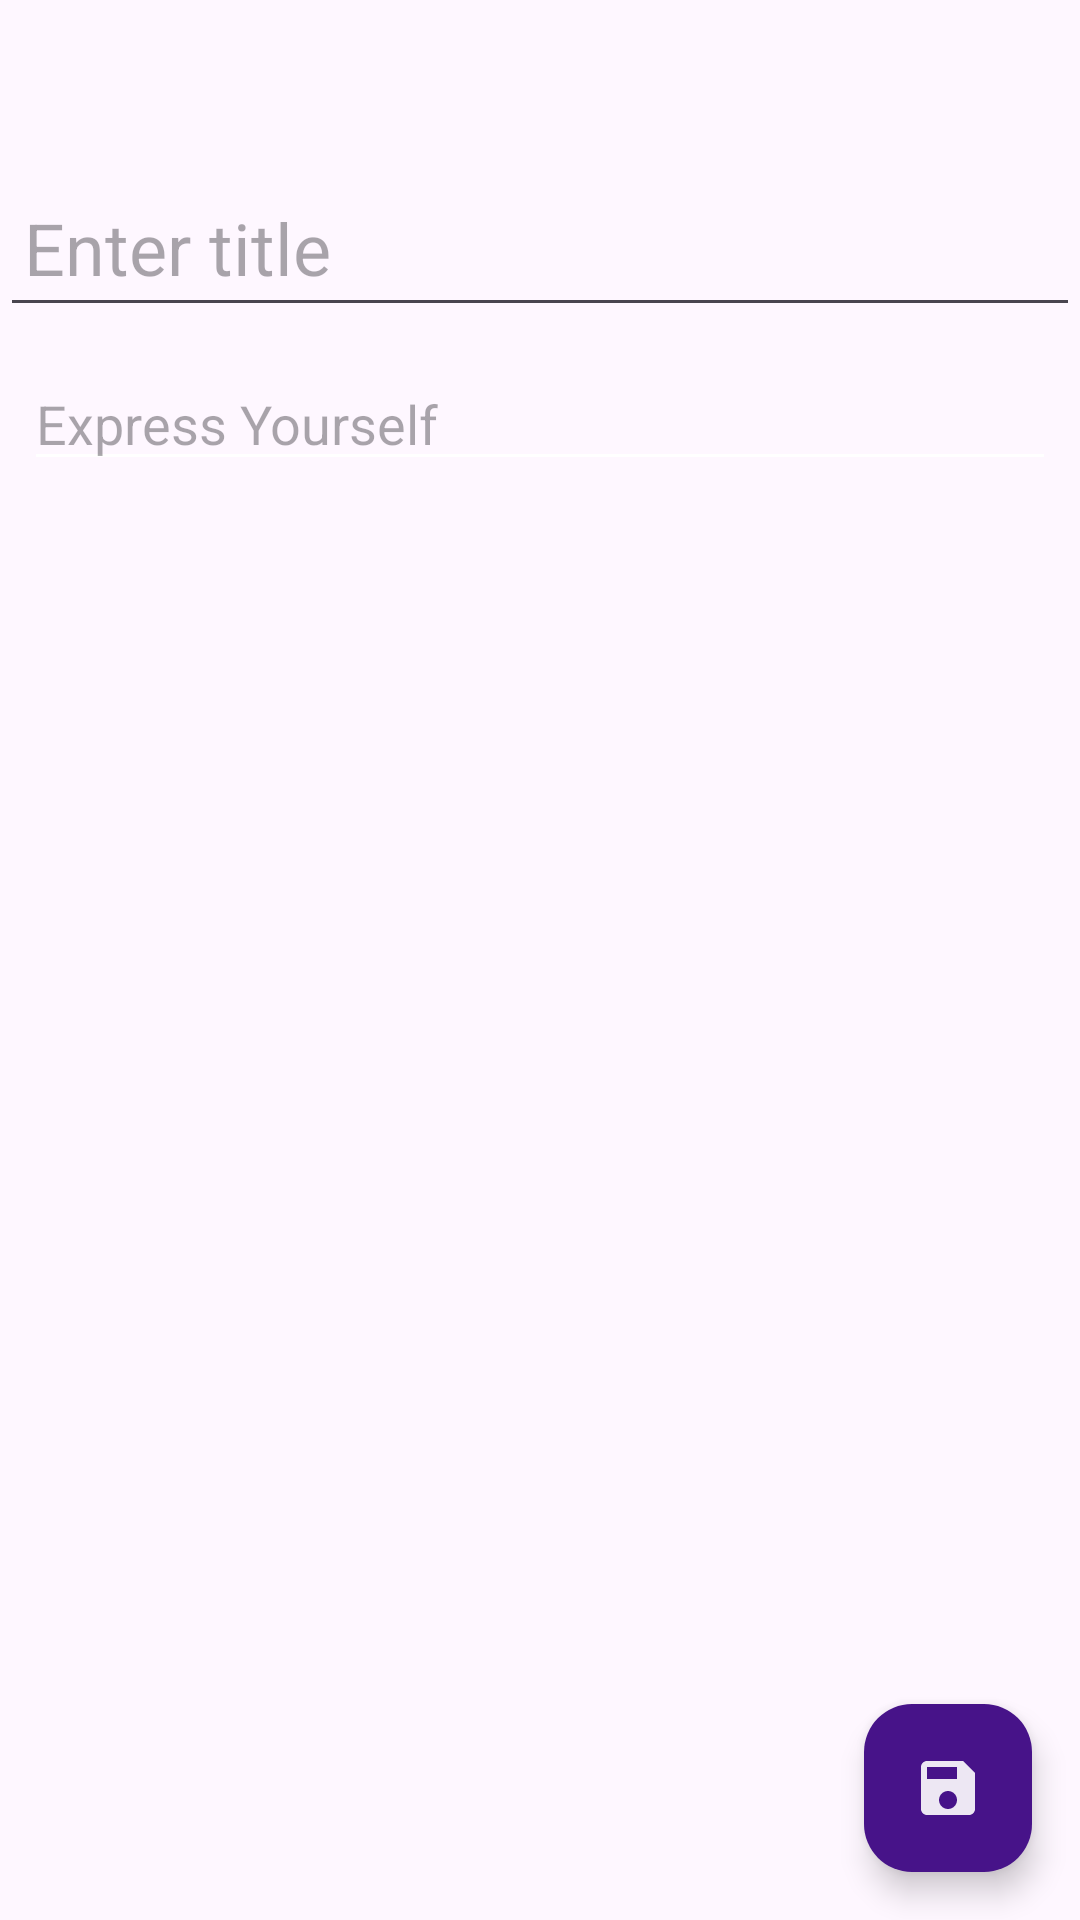

Write the Android layout XML for this screen, with the resource values it uses.
<!-- AndroidManifest.xml: application theme Theme.Room_Demorx -->
<!-- res/layout/fragment_details.xml -->
<?xml version="1.0" encoding="utf-8"?>
<androidx.constraintlayout.widget.ConstraintLayout xmlns:android="http://schemas.android.com/apk/res/android"
    xmlns:app="http://schemas.android.com/apk/res-auto"
    xmlns:tools="http://schemas.android.com/tools"
    android:layout_width="match_parent"
    android:layout_height="match_parent"
    tools:context=".DetailsFragment">

    <EditText
        android:id="@+id/diarytitledetailsfragmentedt"
        android:layout_width="match_parent"
        android:maxLines="1"
        android:layout_height="53dp"
        android:layout_marginTop="56dp"
        android:inputType="text"
        android:hint="Enter title"
        android:padding="8dp"
        android:textColor="#120000"
        android:textSize="24sp"
        app:layout_constraintEnd_toEndOf="parent"
        app:layout_constraintStart_toStartOf="parent"
        app:layout_constraintTop_toTopOf="parent" />

    <ScrollView
        android:layout_width="0dp"
        android:layout_height="0dp"
        android:layout_marginTop="10dp"
        app:layout_constraintBottom_toTopOf="@+id/save_btn"
        app:layout_constraintEnd_toEndOf="parent"
        app:layout_constraintStart_toStartOf="parent"
        app:layout_constraintTop_toBottomOf="@+id/diarytitledetailsfragmentedt">

        <EditText
            android:id="@+id/diarybodydetailsfragmentedt"
            android:layout_width="match_parent"
            android:layout_height="wrap_content"
            android:layout_marginStart="8dp"
            android:layout_marginEnd="8dp"

            android:backgroundTint="@color/white"
            android:hint="Express Yourself" />
    </ScrollView>

    <com.google.android.material.floatingactionbutton.FloatingActionButton

        android:id="@+id/save_btn"
        android:layout_width="wrap_content"
        android:layout_height="wrap_content"
        android:backgroundTint="@color/purple"
        android:src="@drawable/baseline_save_24"
        app:tint="@null"
        android:layout_marginEnd="16dp"
        android:layout_marginBottom="16dp"
        app:layout_constraintBottom_toBottomOf="parent"
        android:tooltipText="save diary"

        app:layout_constraintEnd_toEndOf="parent" />




</androidx.constraintlayout.widget.ConstraintLayout>
<!-- resources referenced by this layout -->
<resources>
  <color name="purple">#471389</color>
  <color name="white">#FFFFFFFF</color>
  <!-- drawable baseline_save_24 (drawable) -->
  <vector android:alpha="0.9" android:height="24dp" android:tint="#fff"
      android:viewportHeight="24" android:viewportWidth="24"
      android:width="24dp" xmlns:android="http://schemas.android.com/apk/res/android">
      <path android:fillColor="@android:color/white" android:pathData="M17,3L5,3c-1.11,0 -2,0.9 -2,2v14c0,1.1 0.89,2 2,2h14c1.1,0 2,-0.9 2,-2L21,7l-4,-4zM12,19c-1.66,0 -3,-1.34 -3,-3s1.34,-3 3,-3 3,1.34 3,3 -1.34,3 -3,3zM15,9L5,9L5,5h10v4z"/>
  </vector>
  <style name="Theme.Room_Demorx" parent="Base.Theme.Room_Demorx" />
  <style name="Base.Theme.Room_Demorx" parent="Theme.Material3.DayNight.NoActionBar">
          
          
      </style>
</resources>
